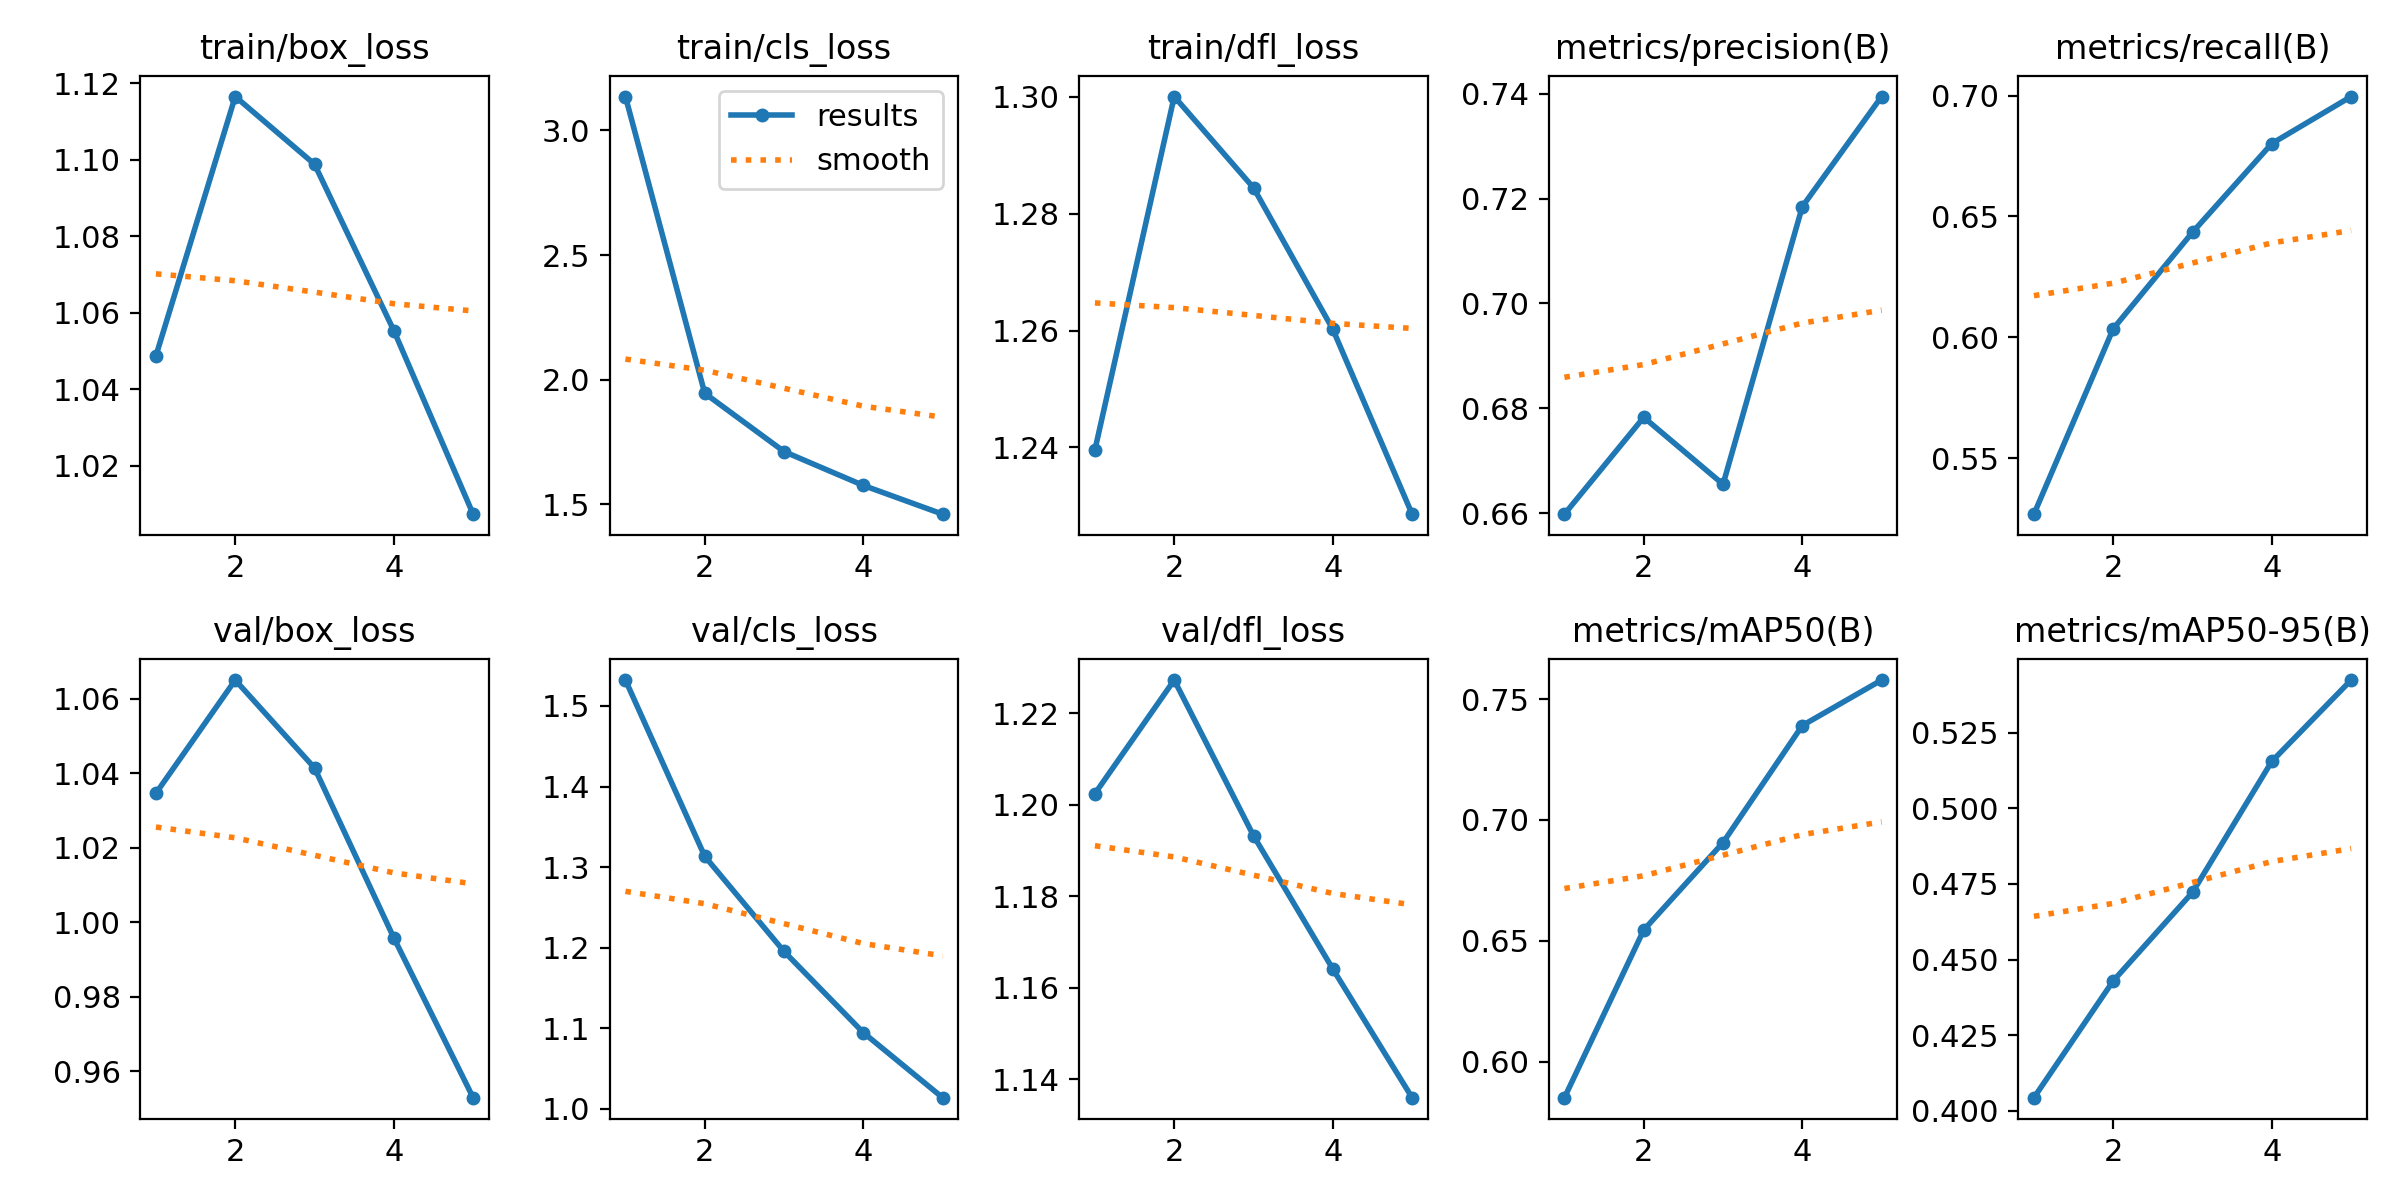

The file beside this chart, header and first rows:
epoch, train/box_loss, train/cls_loss, train/dfl_loss, metrics/precision(B), metrics/recall(B), metrics/mAP50(B), metrics/mAP50-95(B), val/box_loss, val/cls_loss, val/dfl_loss, lr/pg0, lr/pg1, lr/pg2
1, 1.049, 3.136, 1.24, 0.6598, 0.5268, 0.5852, 0.4043, 1.035, 1.532, 1.202, 0.0001387, 0.0001387, 0.0001387
2, 1.117, 1.946, 1.3, 0.6783, 0.6035, 0.6545, 0.4429, 1.065, 1.313, 1.227, 0.0002227, 0.0002227, 0.0002227
3, 1.099, 1.712, 1.284, 0.6655, 0.6435, 0.6907, 0.4722, 1.041, 1.195, 1.193, 0.0002517, 0.0002517, 0.0002517
4, 1.055, 1.576, 1.26, 0.7185, 0.6802, 0.739, 0.5155, 0.9958, 1.095, 1.164, 0.0001693, 0.0001693, 0.0001693
5, 1.007, 1.46, 1.229, 0.7395, 0.6996, 0.7579, 0.5424, 0.9529, 1.014, 1.136, 8.6736e-05, 8.6736e-05, 8.6736e-05
